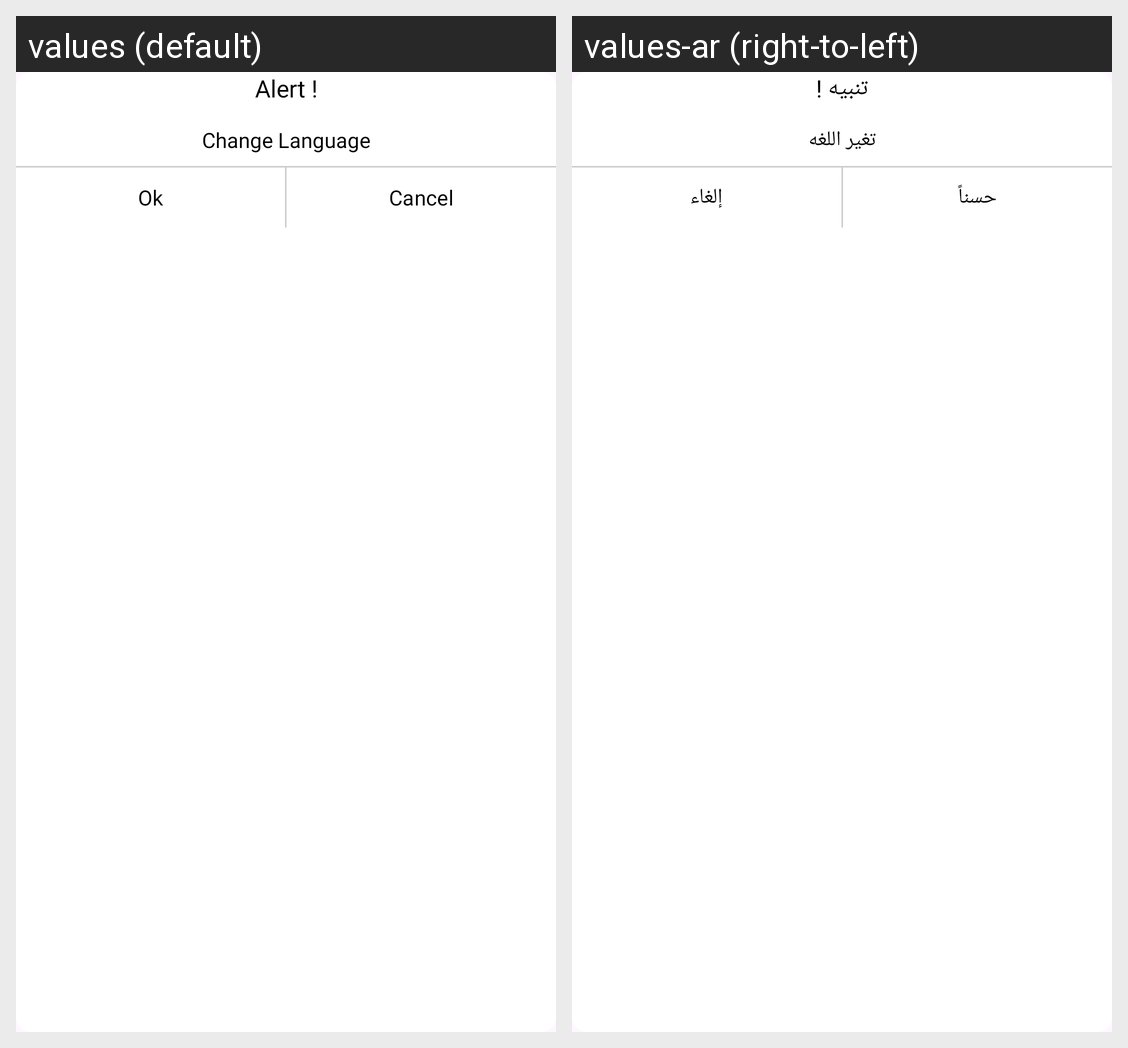

Translations of the strings shown on this Android screen, per locale in the grid:
Android screen res/layout/languge_dialog.xml rendered under 2 locales, left to right: values (default), values-ar (right-to-left). Device: Nexus 5 (rendered at 1080×1920; each locale shown at half size, 540×960, under a caption strip naming it); theme Theme.KotlinAppFood.
Strings drawn on this screen, with the default value and each locale's value (text and hints the layout hard-codes, and strings that could not be matched under every locale, appear in the picture but are not listed):

alert
  values: Alert !
  values-ar: تنبيه !

change_language
  values: Change Language
  values-ar: تغير اللغه

okay
  values: Ok
  values-ar: حسناً

cancel
  values: Cancel
  values-ar: إلغاء
